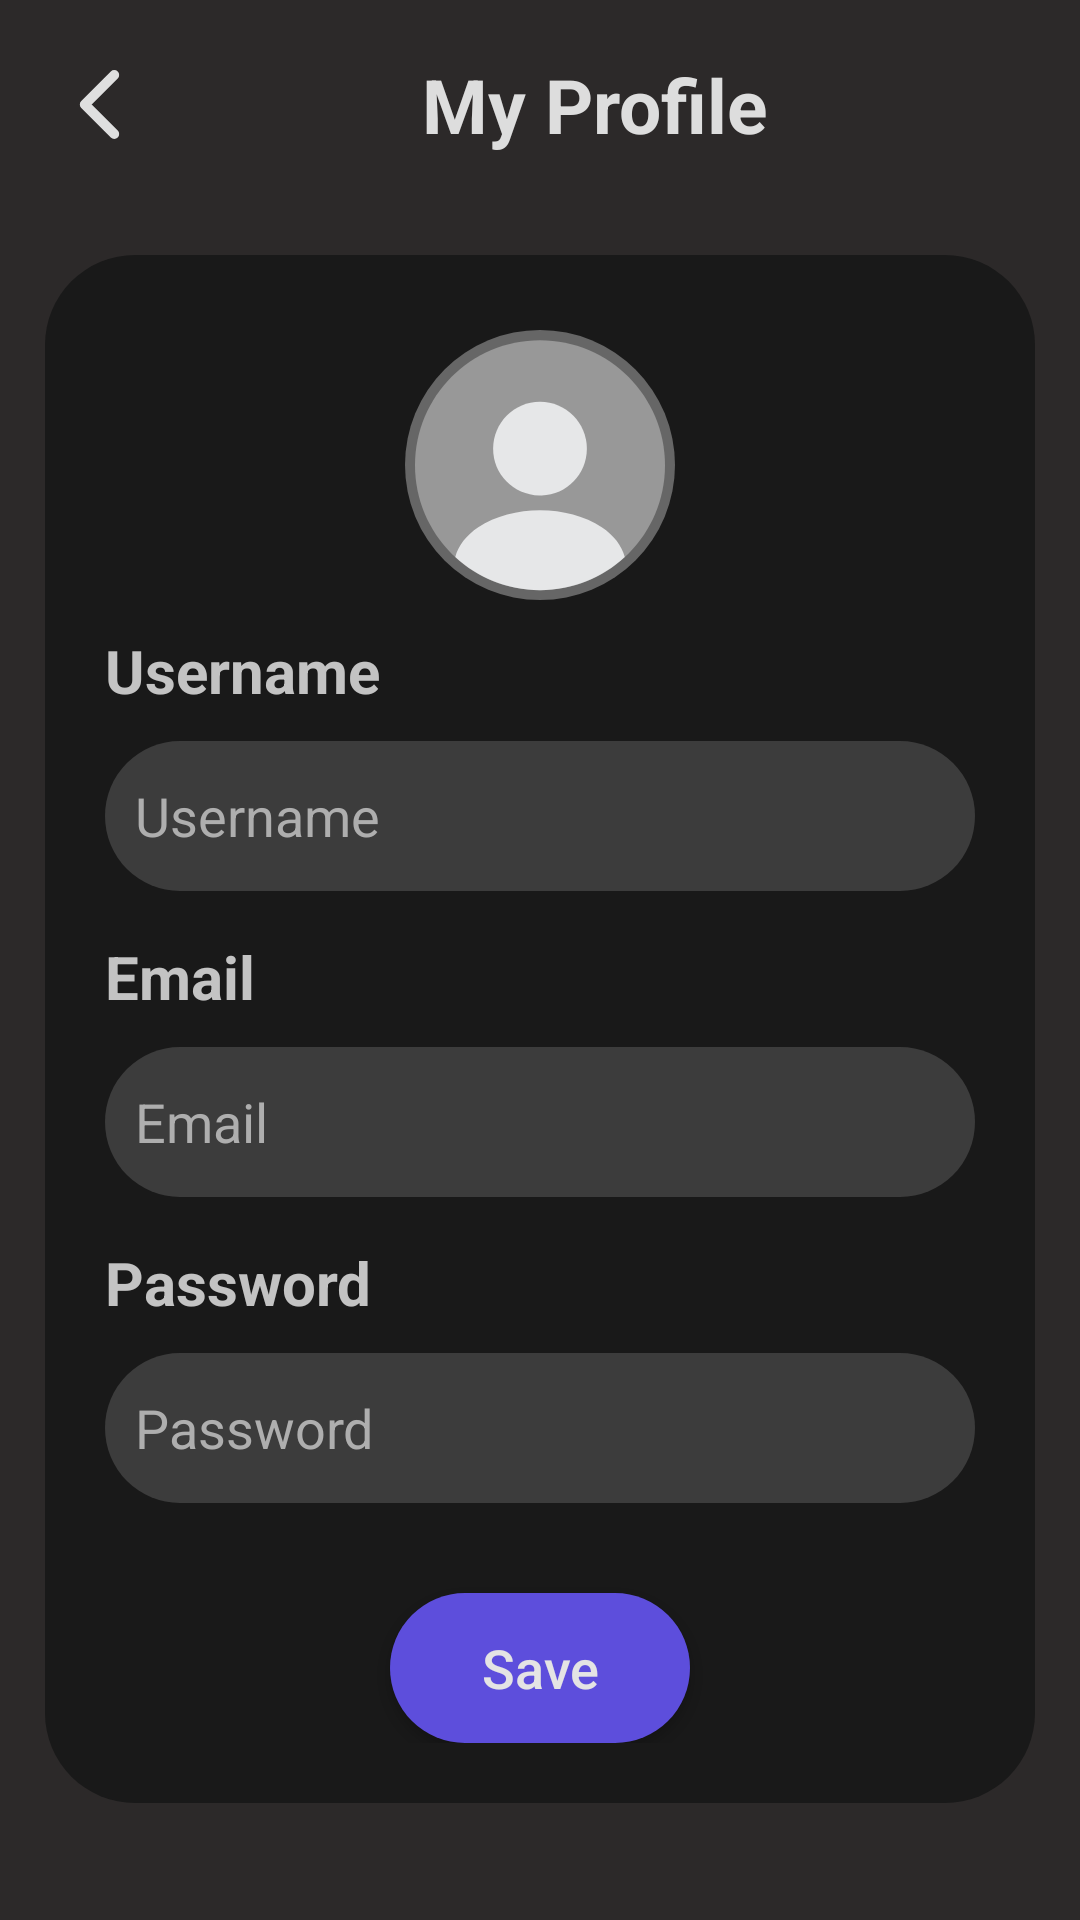

Android layout source for this screen:
<!-- AndroidManifest.xml: application theme Theme.Cinematech -->
<!-- res/layout/activity_my_profile.xml -->
<?xml version="1.0" encoding="utf-8"?>
<androidx.constraintlayout.widget.ConstraintLayout xmlns:android="http://schemas.android.com/apk/res/android"
    xmlns:app="http://schemas.android.com/apk/res-auto"
    xmlns:tools="http://schemas.android.com/tools"
    android:layout_width="match_parent"
    android:layout_height="match_parent"
    android:background="#2C2929"
    tools:context=".screens.MyProfile">
    <LinearLayout
        android:id="@+id/top_layer"
        android:layout_width="match_parent"
        android:layout_height="wrap_content"
        android:gravity="center_vertical"
        android:orientation="horizontal"
        android:paddingLeft="15dp"
        android:paddingTop="15dp"
        android:paddingRight="15dp"
        app:layout_constraintTop_toTopOf="parent"
        app:layout_constraintStart_toStartOf="parent"
        app:layout_constraintEnd_toEndOf="parent">

        <LinearLayout
            android:layout_width="match_parent"
            android:layout_height="40dp"
            android:gravity="center"
            android:layout_weight="8">
            <View
                android:id="@+id/profile_back"
                android:layout_width="35dp"
                android:layout_height="35dp"
                android:background="@drawable/back"
                android:clickable="true"
                />
        </LinearLayout>
        <LinearLayout
            android:layout_width="match_parent"
            android:layout_height="40dp"
            android:gravity="center"
            android:layout_weight="1">
            <TextView
                android:layout_width="wrap_content"
                android:layout_height="wrap_content"
                android:text="My Profile"
                android:textStyle="bold"
                android:textSize="25sp"
                android:textColor="#DDDDDD"/>
        </LinearLayout>
    </LinearLayout>
    <LinearLayout
        android:layout_width="match_parent"
        android:layout_height="wrap_content"
        android:gravity="center_vertical"
        android:orientation="vertical"
        android:paddingStart="15dp"
        android:paddingEnd="15dp"
        android:paddingTop="30dp"
        android:paddingBottom="15dp"
        app:layout_constraintTop_toBottomOf="@+id/top_layer"
        app:layout_constraintStart_toStartOf="parent"
        app:layout_constraintEnd_toEndOf="parent">

        <LinearLayout
            android:layout_width="match_parent"
            android:layout_height="wrap_content"
            android:gravity="center"
            android:paddingTop="20dp"
            android:paddingStart="20dp"
            android:paddingEnd="20dp"
            android:paddingBottom="20dp"
            android:orientation="vertical"
            android:background="@drawable/custom_about_us_background">

            <RelativeLayout
                android:layout_width="match_parent"
                android:layout_height="wrap_content"
                >
                <View
                    android:layout_width="90dp"
                    android:layout_height="90dp"
                    android:background="@drawable/custom_image_background"
                    android:layout_centerInParent="true"
                    />
                <ImageView
                    android:id="@+id/profile_image"
                    android:layout_width="100dp"
                    android:layout_height="100dp"
                    android:src="@drawable/profile_circle_svgrepo_com"
                    android:scaleType="fitCenter"
                    android:layout_centerInParent="true"
                    />

            </RelativeLayout>



            <LinearLayout
                android:layout_width="match_parent"
                android:layout_height="wrap_content"
                android:gravity="left"
                android:orientation="vertical">
                <TextView
                    android:layout_width="wrap_content"
                    android:layout_height="wrap_content"
                    android:text="Username"
                    android:textColor="#C3C3C3"
                    android:textSize="20sp"
                    android:textStyle="bold"
                    android:layout_marginTop="5dp"
                    android:lineSpacingExtra="3dp"
                    android:textAlignment="textStart"
                    android:justificationMode="inter_word"
                    />

                <EditText
                    android:id="@+id/my_username"
                    android:layout_width="match_parent"
                    android:layout_height="50dp"
                    android:hint="Username"
                    android:background="@drawable/custom_contact_input_background"
                    android:textColorHint="#AEAEAE"
                    android:padding="10dp"
                    android:textColor="#DADADA"
                    android:layout_marginTop="10dp"
                    android:inputType="text"/>
                <TextView
                    android:layout_width="wrap_content"
                    android:layout_height="wrap_content"
                    android:text="Email"
                    android:textColor="#C3C3C3"
                    android:textSize="20sp"
                    android:textStyle="bold"
                    android:layout_marginTop="15dp"
                    android:lineSpacingExtra="3dp"
                    android:textAlignment="textStart"
                    android:justificationMode="inter_word"
                    />

                <EditText
                    android:id="@+id/my_email"
                    android:layout_width="match_parent"
                    android:layout_height="50dp"
                    android:hint="Email"
                    android:background="@drawable/custom_contact_input_background"
                    android:textColorHint="#AEAEAE"
                    android:layout_marginTop="10dp"
                    android:padding="10dp"
                    android:textColor="#DADADA"
                    android:inputType="textEmailAddress"/>
                <TextView
                    android:layout_width="wrap_content"
                    android:layout_height="wrap_content"
                    android:text="Password"
                    android:textColor="#C3C3C3"
                    android:textSize="20sp"
                    android:textStyle="bold"
                    android:layout_marginTop="15dp"
                    android:lineSpacingExtra="3dp"
                    android:textAlignment="textStart"
                    android:justificationMode="inter_word"
                    />

                <EditText
                    android:layout_width="match_parent"
                    android:layout_height="50dp"
                    android:hint="Password"
                    android:background="@drawable/custom_contact_input_background"
                    android:textColorHint="#AEAEAE"
                    android:layout_marginTop="10dp"
                    android:padding="10dp"
                    android:textColor="#DADADA"
                    android:inputType="textPassword"/>


            </LinearLayout>
            <Button
                android:layout_width="100dp"
                android:layout_height="50dp"
                android:text="Save"
                android:layout_marginTop="30dp"
                android:background="@drawable/login_button"
                android:textSize="18sp"
                android:textAllCaps="false"
                android:textColor="#E4E4E4"
                />
        </LinearLayout>
    </LinearLayout>
</androidx.constraintlayout.widget.ConstraintLayout>
<!-- resources referenced by this layout -->
<resources>
  <!-- drawable back (drawable) -->
  <vector xmlns:android="http://schemas.android.com/apk/res/android"
      android:width="800dp"
      android:height="800dp"
      android:viewportWidth="512"
      android:viewportHeight="512">
    <path
        android:pathData="M328,112l-144,144l144,144"
        android:strokeLineJoin="round"
        android:strokeWidth="48"
        android:fillColor="#00000000"
        android:strokeColor="#DFDFDF"
        android:strokeLineCap="round"/>
  </vector>
  <!-- drawable custom_about_us_background (drawable) -->
  <?xml version="1.0" encoding="utf-8"?>
  <selector xmlns:android="http://schemas.android.com/apk/res/android">
  
      <item>
          <shape android:shape="rectangle">
              <solid android:color="#191919"/>
              <corners android:radius="30dp"/>
          </shape>
      </item>
  </selector>
  <!-- drawable custom_contact_input_background (drawable) -->
  <?xml version="1.0" encoding="utf-8"?>
  <selector xmlns:android="http://schemas.android.com/apk/res/android">
      <item>
          <shape android:shape="rectangle">
              <solid android:color="#3C3C3C"/>
              <corners android:radius="30dp"/>
          </shape>
      </item>
  </selector>
  <!-- drawable custom_image_background (drawable) -->
  <?xml version="1.0" encoding="utf-8"?>
  <selector xmlns:android="http://schemas.android.com/apk/res/android">
  
      <item>
          <shape android:shape="oval">
              <solid android:color="#666666"/>
          </shape>
      </item>
  </selector>
  <!-- drawable login_button (drawable) -->
  <?xml version="1.0" encoding="utf-8"?>
  <selector xmlns:android="http://schemas.android.com/apk/res/android">
  
      <item>
          <shape android:shape="rectangle">
              <corners android:radius="50dp"/>
              <solid android:color="#5D4EDC"/>
  
          </shape>
      </item>
  </selector>
  <!-- drawable profile_circle_svgrepo_com (drawable) -->
  <vector xmlns:android="http://schemas.android.com/apk/res/android"
      android:width="800dp"
      android:height="800dp"
      android:viewportWidth="24"
      android:viewportHeight="24">
    <path
        android:pathData="M12,22.01C17.523,22.01 22,17.533 22,12.01C22,6.487 17.523,2.01 12,2.01C6.477,2.01 2,6.487 2,12.01C2,17.533 6.477,22.01 12,22.01Z"
        android:strokeAlpha="0.4"
        android:fillColor="#E3E3E3"
        android:fillAlpha="0.4"/>
    <path
        android:pathData="M12,6.94C9.93,6.94 8.25,8.62 8.25,10.69C8.25,12.72 9.84,14.37 11.95,14.43C11.98,14.43 12.02,14.43 12.04,14.43C12.06,14.43 12.09,14.43 12.11,14.43C12.12,14.43 12.13,14.43 12.13,14.43C14.15,14.36 15.74,12.72 15.75,10.69C15.75,8.62 14.07,6.94 12,6.94Z"
        android:fillColor="#E6E7E8"/>
    <path
        android:pathData="M18.781,19.36C17.001,21 14.621,22.01 12.001,22.01C9.381,22.01 7.001,21 5.221,19.36C5.461,18.45 6.111,17.62 7.061,16.98C9.791,15.16 14.231,15.16 16.941,16.98C17.901,17.62 18.541,18.45 18.781,19.36Z"
        android:fillColor="#E6E7E8"/>
  </vector>
  <style name="Theme.Cinematech" parent="Base.Theme.Cinematech" />
  <style name="Base.Theme.Cinematech" parent="Theme.AppCompat.Light.NoActionBar">
          
          
      </style>
</resources>
